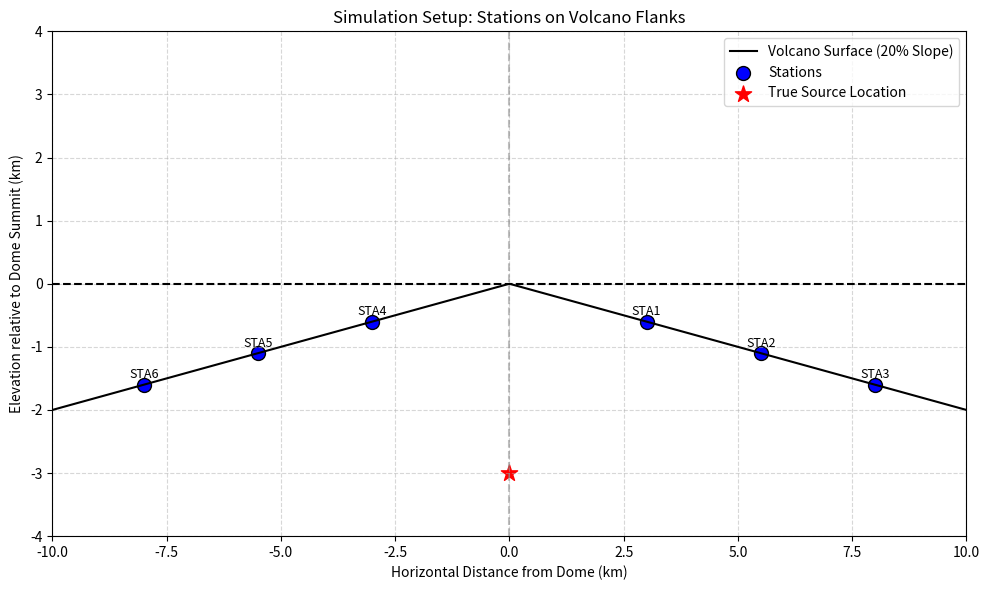
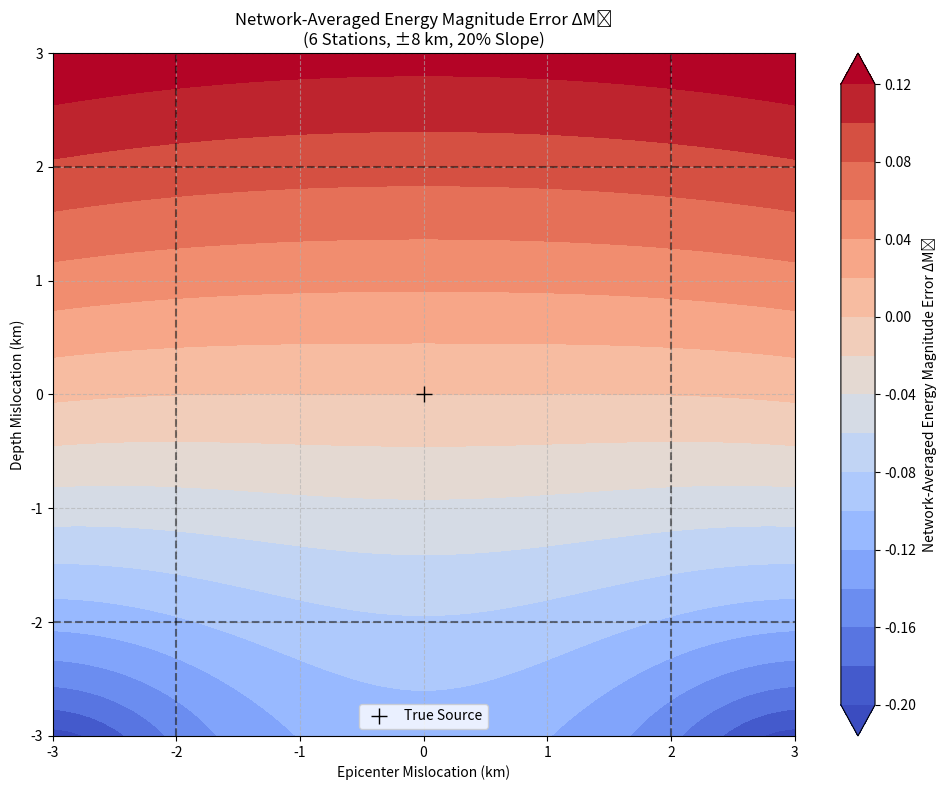

The matplotlib source for these figures, in order:
import matplotlib.pyplot as plt
import numpy as np
# Volcano parameters
dome_x = 0.0       # Volcano summit at x=0
dome_z = 0.0       # Define summit elevation as 0 for simplicity
slope = -0.2        # 20% slope = 0.2 km vertical drop per 1 km horizontal
source_depth_km_true = 3.0  # true source depth

# Station positions (same as in previous simulation)
station_horizontal = np.array([+3.0, +5.5, +8.0, -3.0, -5.5, -8.0])
station_vertical = slope * np.abs(station_horizontal)  # Always positive slope down from summit

# Create figure
fig, ax = plt.subplots(figsize=(10,6))

# Plot volcano slope (linear on both sides)
x_vals = np.linspace(-10, 10, 500)
z_vals = slope * np.abs(x_vals)
ax.plot(x_vals, z_vals, 'k-', label="Volcano Surface (20% Slope)")

# Plot stations
ax.scatter(station_horizontal, station_vertical, color='blue', s=100, edgecolor='black', label="Stations")

# Plot true source location
ax.scatter(0, -source_depth_km_true, color='red', s=150, marker='*', label="True Source Location")

# Label the stations
for i, (x, z) in enumerate(zip(station_horizontal, station_vertical)):
    ax.text(x, z + 0.1, f"STA{i+1}", ha='center', fontsize=9)

# Diagram styling
ax.set_xlim(-10, 10)
ax.set_ylim(-4, 4)
ax.axhline(0, color='black', linestyle='--')
ax.axvline(0, color='gray', linestyle='--', alpha=0.5)
ax.set_xlabel('Horizontal Distance from Dome (km)')
ax.set_ylabel('Elevation relative to Dome Summit (km)')
ax.set_title('Simulation Setup: Stations on Volcano Flanks')
ax.legend()
ax.grid(True, linestyle='--', alpha=0.5)

plt.tight_layout()
plt.savefig('simulation_setup_volcano_stations.png')
plt.show()

import numpy as np
import matplotlib.pyplot as plt

def compute_distance(horizontal_km, vertical_km, depth_km):
    """Compute source-to-station distance in km."""
    return np.sqrt(horizontal_km**2 + (vertical_km + depth_km)**2)

def compute_energy_magnitude_error(R_true, R_assumed):
    """Compute energy magnitude error from true and assumed distances."""
    return np.log10(R_assumed / R_true)

# --- Define the 6 stations on opposite sides of the volcano with 20% slope ---
stations = [
    {"name": "STA1", "horiz_km": +3.0, "vert_km": 0.2 * 3.0},
    {"name": "STA2", "horiz_km": +5.5, "vert_km": 0.2 * 5.5},
    {"name": "STA3", "horiz_km": +8.0, "vert_km": 0.2 * 8.0},
    {"name": "STA4", "horiz_km": -3.0, "vert_km": 0.2 * 3.0},
    {"name": "STA5", "horiz_km": -5.5, "vert_km": 0.2 * 5.5},
    {"name": "STA6", "horiz_km": -8.0, "vert_km": 0.2 * 8.0},
]

source_depth_km_true = 3.0  # True source depth beneath dome

# --- Set up the mislocation grid ---
depth_errors = np.linspace(-3.0, 3.0, 100)         # Depth errors from -3 km to +3 km
epicenter_offsets = np.linspace(-3.0, 3.0, 100)    # Epicenter offsets from -3 km to +3 km

X, Y = np.meshgrid(epicenter_offsets, depth_errors)

# Initialize grid for network-averaged ΔMₑ
delta_Me_network_grid = np.zeros_like(X)

# --- Main loop over mislocation grid ---
for i in range(X.shape[0]):
    for j in range(X.shape[1]):
        delta_Me_list = []

        for sta in stations:
            # True distance
            R_true = compute_distance(
                sta['horiz_km'],
                sta['vert_km'],
                source_depth_km_true
            )

            # Assumed distance (mislocated source)
            R_assumed = compute_distance(
                sta['horiz_km'] + X[i, j],       # apply epicenter shift
                sta['vert_km'],                  # station elevation stays fixed
                source_depth_km_true + Y[i, j]    # apply depth shift
            )

            delta_Me = compute_energy_magnitude_error(R_true, R_assumed)
            delta_Me_list.append(delta_Me)

        # Average ΔMₑ across all stations
        delta_Me_network_grid[i, j] = np.mean(delta_Me_list)

# --- Plot the network-averaged ΔMₑ heatmap ---
fig, ax = plt.subplots(figsize=(10,8))

cp = ax.contourf(X, Y, delta_Me_network_grid, levels=20, cmap='coolwarm', extend='both')
cbar = fig.colorbar(cp, ax=ax, label='Network-Averaged Energy Magnitude Error ΔMₑ')

ax.set_xlabel('Epicenter Mislocation (km)')
ax.set_ylabel('Depth Mislocation (km)')
ax.set_title('Network-Averaged Energy Magnitude Error ΔMₑ\n(6 Stations, ±8 km, 20% Slope)')
ax.grid(True, linestyle='--', alpha=0.6)

# Mark perfect location (0,0)
ax.plot(0, 0, 'k+', markersize=12, label='True Source')

# Draw ±2 km mislocation guideline lines
ax.axhline(2, color='black', linestyle='--', alpha=0.5)
ax.axhline(-2, color='black', linestyle='--', alpha=0.5)
ax.axvline(2, color='black', linestyle='--', alpha=0.5)
ax.axvline(-2, color='black', linestyle='--', alpha=0.5)

ax.legend()

plt.tight_layout()
plt.savefig('network_energy_magnitude_error_6stations_slope.png')
plt.show()
